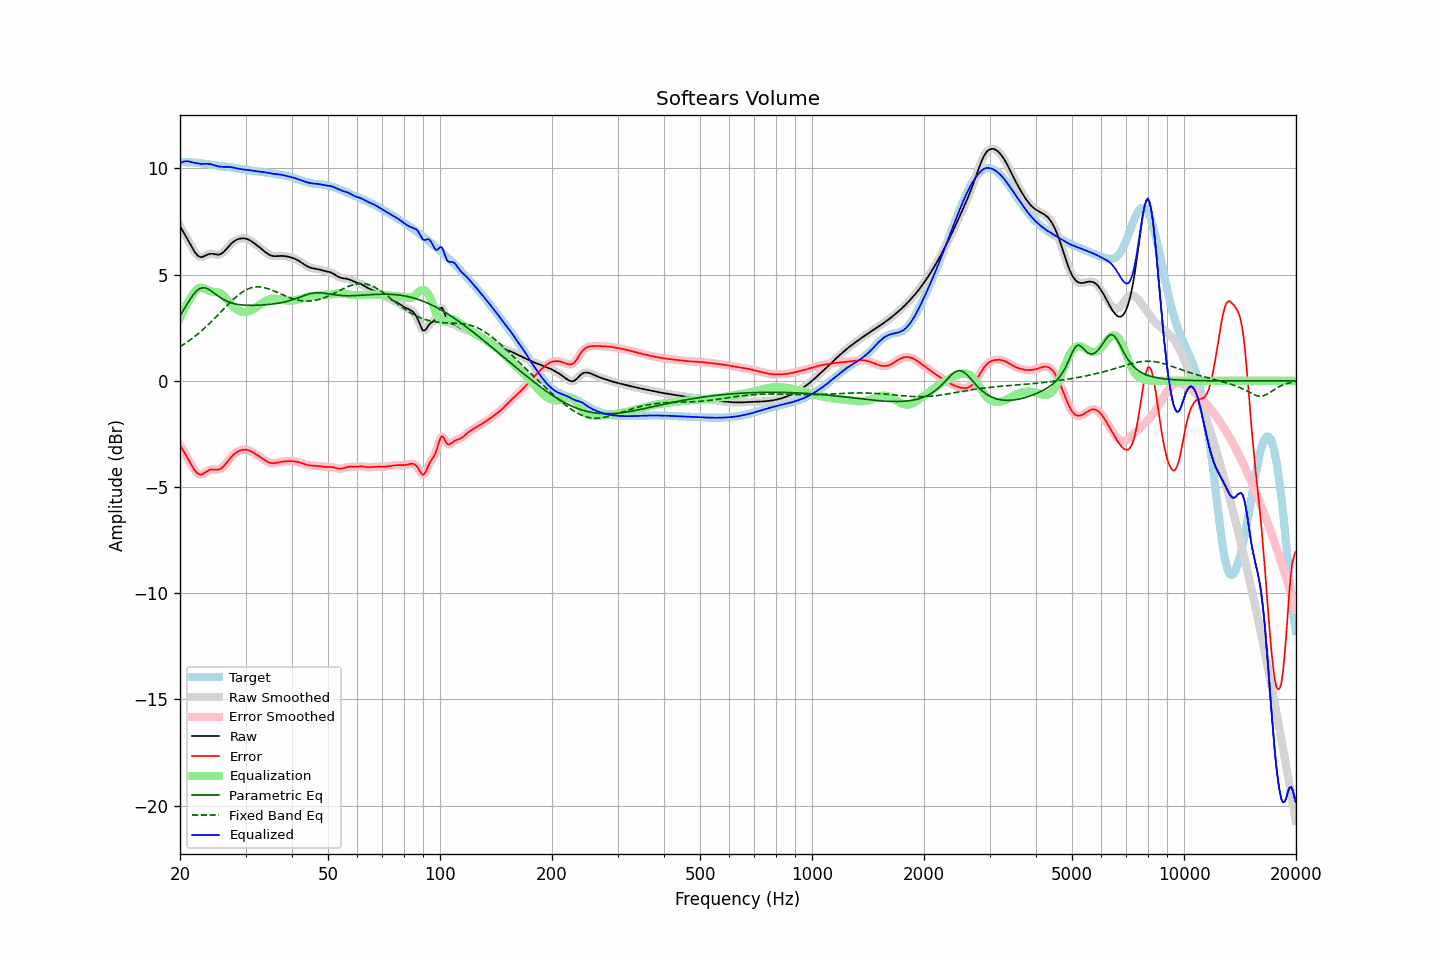

The file beside this chart, header and first rows:
frequency, raw, error, smoothed, error_smoothed, equalization, parametric_eq, fixed_band_eq, equalized_raw, equalized_smoothed, target
20.00, 7.29, -3.01, 7.29, -3.01, 2.96, 3.06, 1.61, 10.24, 10.24, 10.30
20.20, 7.15, -3.14, 7.16, -3.14, 3.13, 3.18, 1.65, 10.28, 10.28, 10.30
20.40, 7.02, -3.28, 7.02, -3.27, 3.29, 3.30, 1.70, 10.31, 10.31, 10.30
20.61, 6.89, -3.41, 6.89, -3.41, 3.44, 3.43, 1.75, 10.33, 10.33, 10.30
20.81, 6.76, -3.54, 6.76, -3.54, 3.58, 3.55, 1.80, 10.34, 10.34, 10.30
21.02, 6.62, -3.67, 6.62, -3.67, 3.72, 3.68, 1.85, 10.34, 10.34, 10.29
21.23, 6.49, -3.81, 6.48, -3.81, 3.84, 3.80, 1.91, 10.32, 10.32, 10.29
21.44, 6.35, -3.94, 6.35, -3.94, 3.95, 3.92, 1.96, 10.30, 10.30, 10.29
21.66, 6.21, -4.07, 6.21, -4.07, 4.07, 4.03, 2.02, 10.29, 10.28, 10.28
21.87, 6.08, -4.19, 6.09, -4.19, 4.18, 4.12, 2.08, 10.27, 10.27, 10.28
22.09, 5.98, -4.29, 5.98, -4.29, 4.27, 4.21, 2.14, 10.25, 10.25, 10.27
22.31, 5.90, -4.36, 5.90, -4.36, 4.33, 4.27, 2.20, 10.23, 10.23, 10.26
22.54, 5.85, -4.41, 5.85, -4.40, 4.37, 4.33, 2.26, 10.22, 10.22, 10.25
22.76, 5.82, -4.42, 5.83, -4.41, 4.39, 4.36, 2.33, 10.21, 10.21, 10.24
22.99, 5.83, -4.40, 5.84, -4.40, 4.38, 4.38, 2.40, 10.21, 10.21, 10.23
23.22, 5.87, -4.35, 5.86, -4.35, 4.35, 4.38, 2.47, 10.22, 10.22, 10.22
23.45, 5.90, -4.30, 5.90, -4.30, 4.32, 4.37, 2.53, 10.22, 10.22, 10.21
23.69, 5.94, -4.25, 5.94, -4.25, 4.28, 4.34, 2.61, 10.22, 10.22, 10.19
23.92, 5.97, -4.21, 5.97, -4.21, 4.24, 4.30, 2.68, 10.21, 10.21, 10.18
24.16, 5.98, -4.19, 5.98, -4.19, 4.22, 4.25, 2.75, 10.20, 10.20, 10.17
24.40, 5.98, -4.17, 5.98, -4.18, 4.20, 4.20, 2.83, 10.18, 10.18, 10.16
24.65, 5.97, -4.18, 5.97, -4.18, 4.19, 4.15, 2.90, 10.16, 10.16, 10.15
24.89, 5.95, -4.18, 5.95, -4.18, 4.18, 4.09, 2.98, 10.14, 10.14, 10.14
25.14, 5.94, -4.18, 5.94, -4.18, 4.17, 4.03, 3.06, 10.12, 10.11, 10.13
25.39, 5.94, -4.18, 5.94, -4.17, 4.15, 3.98, 3.14, 10.09, 10.10, 10.12
25.65, 5.96, -4.15, 5.96, -4.15, 4.12, 3.93, 3.21, 10.09, 10.08, 10.11
25.91, 6.00, -4.10, 6.00, -4.10, 4.08, 3.88, 3.29, 10.08, 10.08, 10.10
26.16, 6.06, -4.04, 6.06, -4.03, 4.02, 3.84, 3.37, 10.07, 10.08, 10.09
26.43, 6.13, -3.95, 6.13, -3.95, 3.94, 3.79, 3.45, 10.07, 10.07, 10.08
26.69, 6.22, -3.86, 6.22, -3.86, 3.86, 3.76, 3.53, 10.08, 10.07, 10.08
26.96, 6.31, -3.76, 6.31, -3.76, 3.77, 3.72, 3.60, 10.07, 10.07, 10.07
27.23, 6.39, -3.66, 6.39, -3.67, 3.68, 3.69, 3.68, 10.07, 10.07, 10.06
27.50, 6.47, -3.58, 6.47, -3.58, 3.59, 3.67, 3.75, 10.06, 10.06, 10.04
27.77, 6.53, -3.50, 6.53, -3.50, 3.51, 3.65, 3.82, 10.04, 10.04, 10.03
28.05, 6.59, -3.43, 6.59, -3.43, 3.44, 3.63, 3.89, 10.03, 10.03, 10.02
28.33, 6.63, -3.38, 6.63, -3.37, 3.38, 3.61, 3.96, 10.01, 10.01, 10.01
28.62, 6.67, -3.33, 6.67, -3.33, 3.33, 3.60, 4.02, 10.00, 10.00, 10.00
28.90, 6.69, -3.29, 6.69, -3.29, 3.29, 3.59, 4.08, 9.98, 9.98, 9.98
29.19, 6.70, -3.27, 6.70, -3.26, 3.26, 3.58, 4.14, 9.97, 9.97, 9.97
29.48, 6.71, -3.25, 6.71, -3.25, 3.25, 3.57, 4.19, 9.96, 9.96, 9.96
29.78, 6.71, -3.24, 6.71, -3.24, 3.24, 3.56, 4.24, 9.95, 9.95, 9.95
30.08, 6.69, -3.24, 6.69, -3.24, 3.25, 3.56, 4.28, 9.94, 9.94, 9.93
30.38, 6.67, -3.25, 6.67, -3.25, 3.26, 3.56, 4.31, 9.93, 9.93, 9.92
30.68, 6.64, -3.28, 6.64, -3.28, 3.28, 3.55, 4.35, 9.92, 9.92, 9.91
30.99, 6.59, -3.31, 6.59, -3.31, 3.31, 3.55, 4.37, 9.91, 9.91, 9.91
31.30, 6.54, -3.35, 6.54, -3.35, 3.35, 3.55, 4.39, 9.90, 9.90, 9.90
31.61, 6.49, -3.40, 6.49, -3.40, 3.39, 3.55, 4.41, 9.89, 9.89, 9.89
31.93, 6.43, -3.45, 6.43, -3.45, 3.44, 3.56, 4.42, 9.88, 9.88, 9.88
32.24, 6.38, -3.49, 6.38, -3.49, 3.49, 3.56, 4.42, 9.87, 9.87, 9.87
32.57, 6.32, -3.54, 6.32, -3.54, 3.55, 3.56, 4.42, 9.86, 9.86, 9.86
32.89, 6.25, -3.59, 6.25, -3.60, 3.60, 3.57, 4.42, 9.85, 9.85, 9.85
33.22, 6.19, -3.65, 6.19, -3.65, 3.65, 3.57, 4.41, 9.84, 9.84, 9.84
33.55, 6.13, -3.70, 6.13, -3.70, 3.70, 3.58, 4.40, 9.83, 9.83, 9.83
33.89, 6.07, -3.75, 6.07, -3.75, 3.75, 3.58, 4.38, 9.82, 9.82, 9.82
34.23, 6.01, -3.79, 6.01, -3.79, 3.79, 3.59, 4.36, 9.80, 9.80, 9.80
34.57, 5.96, -3.83, 5.96, -3.83, 3.82, 3.59, 4.33, 9.78, 9.79, 9.79
34.92, 5.92, -3.86, 5.92, -3.86, 3.85, 3.60, 4.31, 9.77, 9.77, 9.78
35.27, 5.89, -3.87, 5.89, -3.87, 3.86, 3.61, 4.28, 9.76, 9.76, 9.77
35.62, 5.88, -3.88, 5.88, -3.88, 3.87, 3.62, 4.25, 9.75, 9.75, 9.76
35.97, 5.87, -3.88, 5.87, -3.87, 3.87, 3.63, 4.21, 9.74, 9.74, 9.74
... 635 more rows
